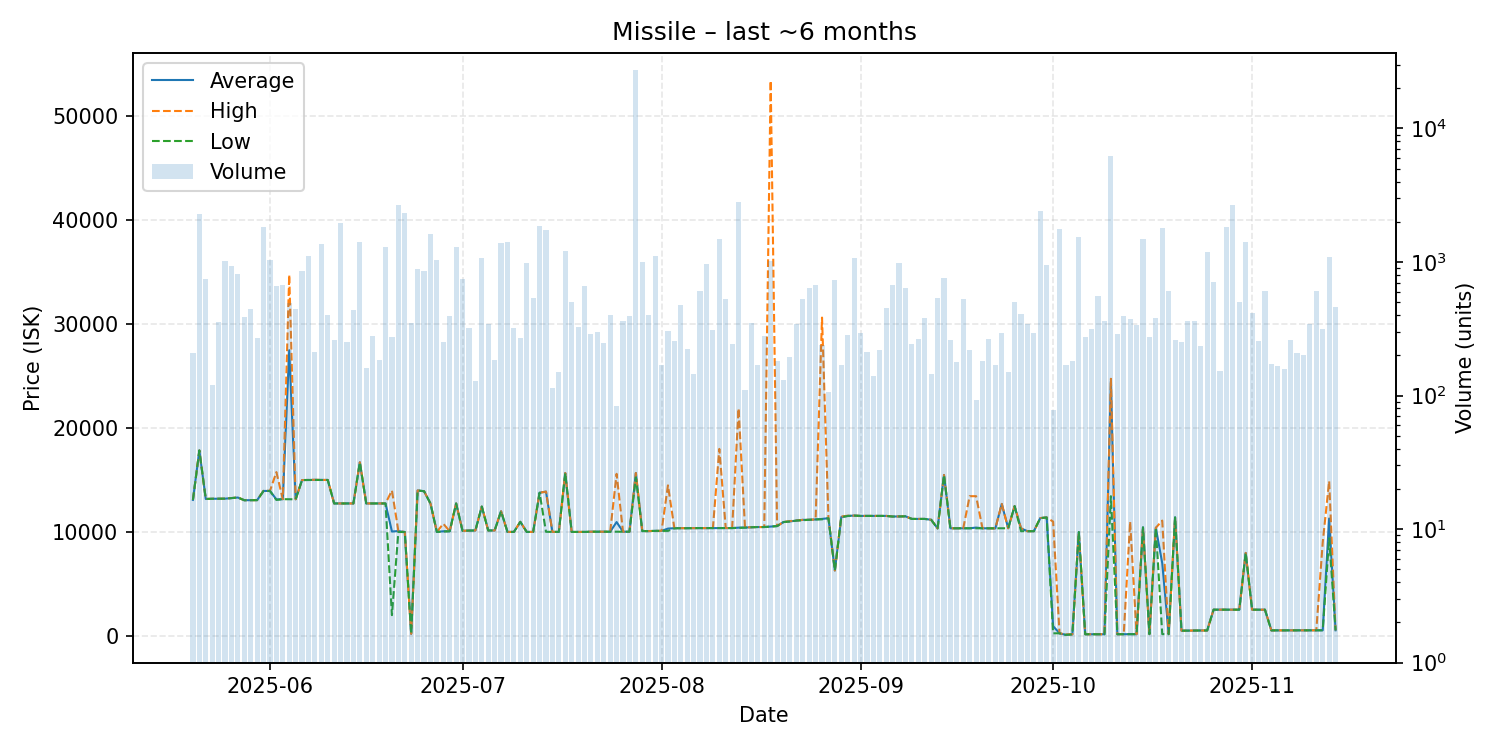

The data file committed next to this chart (first rows):
date, average, highest, lowest, order_count, volume
2025-05-20, 13090, 13090, 13090, 55, 208
2025-05-21, 17850, 17850, 17850, 51, 2296
2025-05-22, 13180, 13180, 13180, 47, 751
2025-05-23, 13200, 13200, 13200, 47, 120
2025-05-24, 13200, 13200, 13200, 55, 356
2025-05-25, 13210, 13210, 13210, 80, 1010
2025-05-26, 13270, 13270, 13270, 72, 927
2025-05-27, 13320, 13330, 13320, 54, 818
2025-05-28, 13060, 13060, 13060, 48, 388
2025-05-29, 13070, 13070, 13070, 53, 442
2025-05-30, 13070, 13070, 13070, 64, 270
2025-05-31, 13950, 13970, 13950, 66, 1836
2025-06-01, 13960, 13960, 13950, 86, 1035
2025-06-02, 13140, 15770, 13090, 92, 663
2025-06-03, 13160, 13160, 13160, 53, 671
2025-06-04, 27500, 34760, 13150, 60, 490
2025-06-05, 13150, 13150, 13150, 59, 443
2025-06-06, 15000, 15000, 15000, 77, 853
2025-06-07, 15010, 15010, 15010, 72, 1114
2025-06-08, 15020, 15030, 15010, 74, 213
2025-06-09, 15010, 15010, 15010, 69, 1363
2025-06-10, 15010, 15010, 15010, 74, 400
2025-06-11, 12750, 12750, 12750, 59, 260
2025-06-12, 12750, 12750, 12750, 58, 1952
2025-06-13, 12750, 12750, 12750, 53, 251
2025-06-14, 12750, 12750, 12750, 59, 434
2025-06-15, 16710, 16710, 16710, 66, 1406
2025-06-16, 12750, 12750, 12750, 62, 161
2025-06-17, 12750, 12750, 12750, 52, 279
2025-06-18, 12750, 12750, 12750, 55, 186
2025-06-19, 12750, 12750, 12750, 61, 1289
2025-06-20, 10050, 14000, 2000, 48, 275
2025-06-21, 10090, 10100, 10000, 63, 2656
2025-06-22, 10000, 10000, 10000, 81, 2330
2025-06-23, 201.2, 201.2, 201.2, 50, 352
2025-06-24, 14000, 14000, 14000, 58, 887
2025-06-25, 13930, 13930, 13930, 59, 852
2025-06-26, 12750, 12750, 12750, 54, 1631
2025-06-27, 10010, 10010, 10010, 72, 1043
2025-06-28, 10070, 10800, 10050, 69, 253
2025-06-29, 10070, 10070, 10070, 68, 397
2025-06-30, 12750, 12750, 12750, 51, 1285
2025-07-01, 10120, 10120, 10110, 61, 748
2025-07-02, 10140, 10140, 10140, 59, 318
2025-07-03, 10150, 10150, 10150, 40, 128
2025-07-04, 12450, 12450, 12450, 60, 1076
2025-07-05, 10150, 10150, 10150, 51, 342
2025-07-06, 10150, 10150, 10150, 59, 184
2025-07-07, 12000, 12000, 12000, 49, 1379
2025-07-08, 10010, 10010, 10010, 44, 1406
2025-07-09, 10010, 10010, 10010, 64, 321
2025-07-10, 10980, 10980, 10980, 44, 269
2025-07-11, 10010, 10010, 10010, 57, 987
2025-07-12, 10010, 10010, 10010, 73, 537
2025-07-13, 13780, 13780, 13780, 73, 1864
2025-07-14, 13890, 13890, 10020, 66, 1750
2025-07-15, 10010, 10010, 10010, 46, 113
2025-07-16, 10010, 10010, 10010, 45, 151
2025-07-17, 15680, 15680, 15680, 52, 1202
2025-07-18, 10010, 10010, 10010, 56, 501
... 119 more rows
